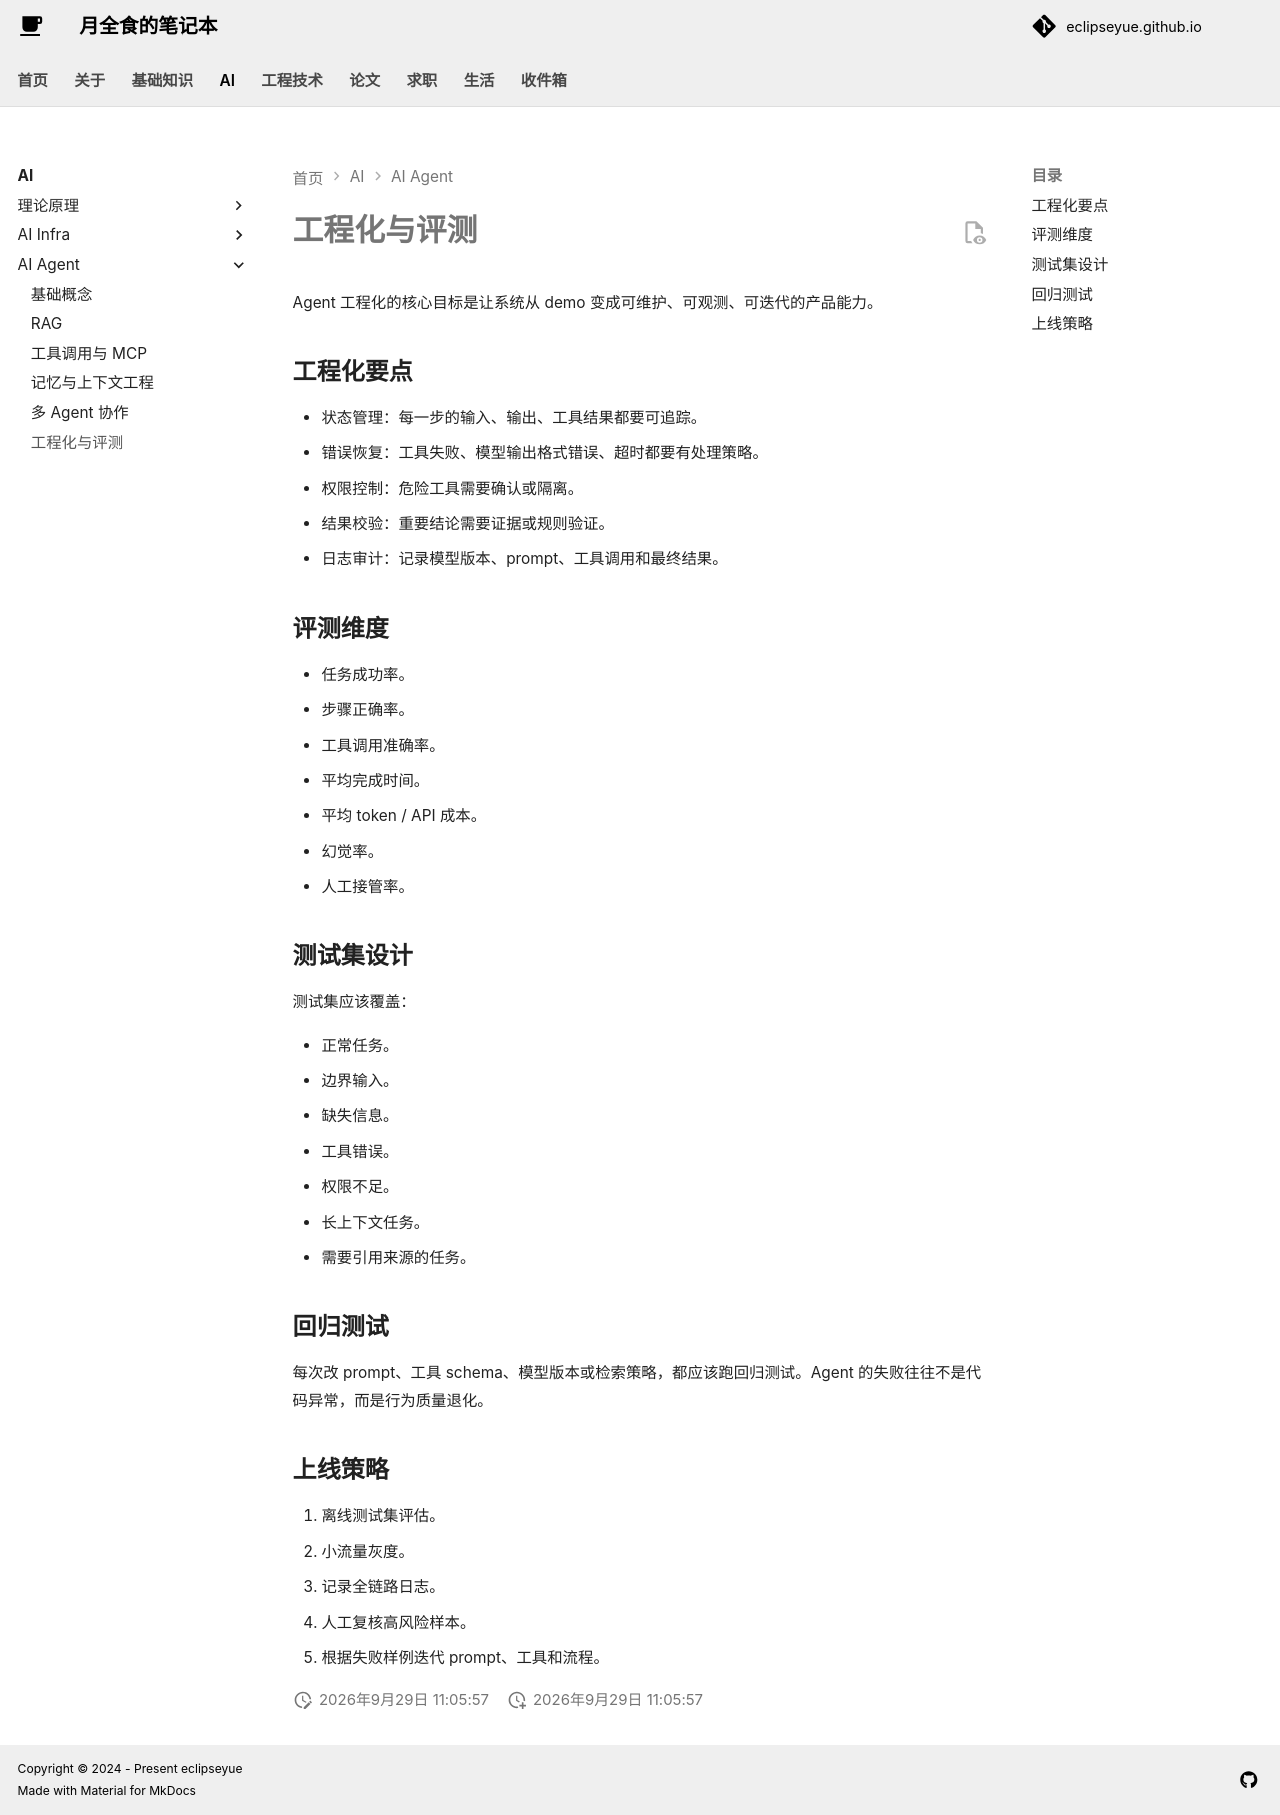

repository: EclipseYue/eclipseyue.github.io · page: AI/agent/engineering_evaluation/index.html · generator: mkdocs

# 工程化与评测

Agent 工程化的核心目标是让系统从 demo 变成可维护、可观测、可迭代的产品能力。

## 工程化要点

- 状态管理：每一步的输入、输出、工具结果都要可追踪。
- 错误恢复：工具失败、模型输出格式错误、超时都要有处理策略。
- 权限控制：危险工具需要确认或隔离。
- 结果校验：重要结论需要证据或规则验证。
- 日志审计：记录模型版本、prompt、工具调用和最终结果。

## 评测维度

- 任务成功率。
- 步骤正确率。
- 工具调用准确率。
- 平均完成时间。
- 平均 token / API 成本。
- 幻觉率。
- 人工接管率。

## 测试集设计

测试集应该覆盖：

- 正常任务。
- 边界输入。
- 缺失信息。
- 工具错误。
- 权限不足。
- 长上下文任务。
- 需要引用来源的任务。

## 回归测试

每次改 prompt、工具 schema、模型版本或检索策略，都应该跑回归测试。Agent 的失败往往不是代码异常，而是行为质量退化。

## 上线策略

1. 离线测试集评估。
2. 小流量灰度。
3. 记录全链路日志。
4. 人工复核高风险样本。
5. 根据失败样例迭代 prompt、工具和流程。
